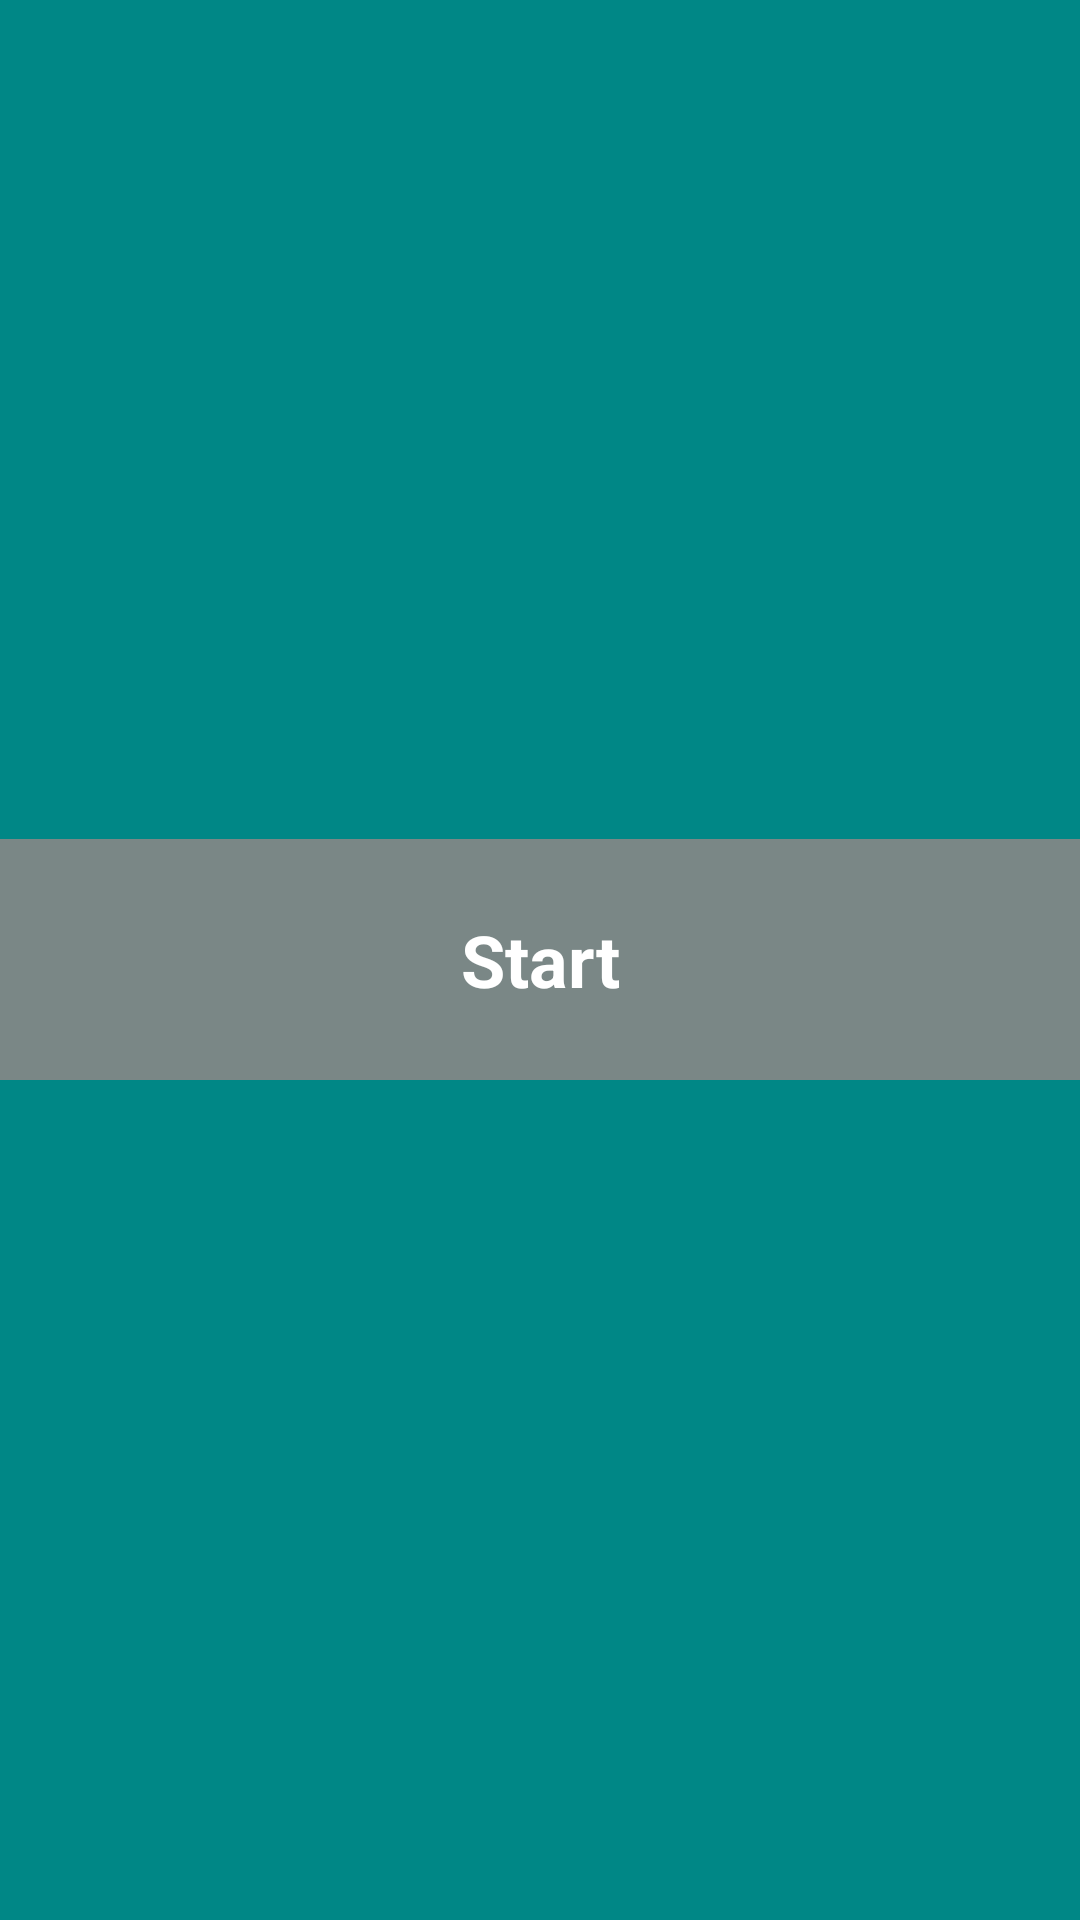

Android layout source for this screen:
<!-- AndroidManifest.xml: application theme Theme.Calculus -->
<!-- res/layout/activity_main.xml -->
<?xml version="1.0" encoding="utf-8"?>
<LinearLayout
    xmlns:android="http://schemas.android.com/apk/res/android"
    xmlns:app="http://schemas.android.com/apk/res-auto"
    xmlns:tools="http://schemas.android.com/tools"
    android:layout_width="match_parent"
    android:layout_height="match_parent"
    android:orientation="vertical"
    android:gravity="center"
    android:background="@color/teal_700"
    tools:context=".MainActivity">

    <TextView
        android:id="@+id/start_button"
        android:layout_width="match_parent"
        android:layout_height="wrap_content"
        android:text="@string/label_start"
        android:textAlignment="center"
        android:padding="24dp"
        android:background="@color/teal_900"
        style="@style/CalculusText"/>

</LinearLayout>
<!-- resources referenced by this layout -->
<resources>
  <color name="teal_700">#FF008786</color>
  <color name="teal_900">#FF7A8786</color>
  <string name="label_start">Start</string>
  <style name="CalculusText" parent="Widget.AppCompat.TextView">
          <item name="android:textSize">24sp</item>
          <item name="android:textColor">@color/white</item>
          <item name="android:textStyle">bold</item>
          <item name="android:textAlignment">center</item>
      </style>
  <color name="white">#FFFFFFFF</color>
</resources>
